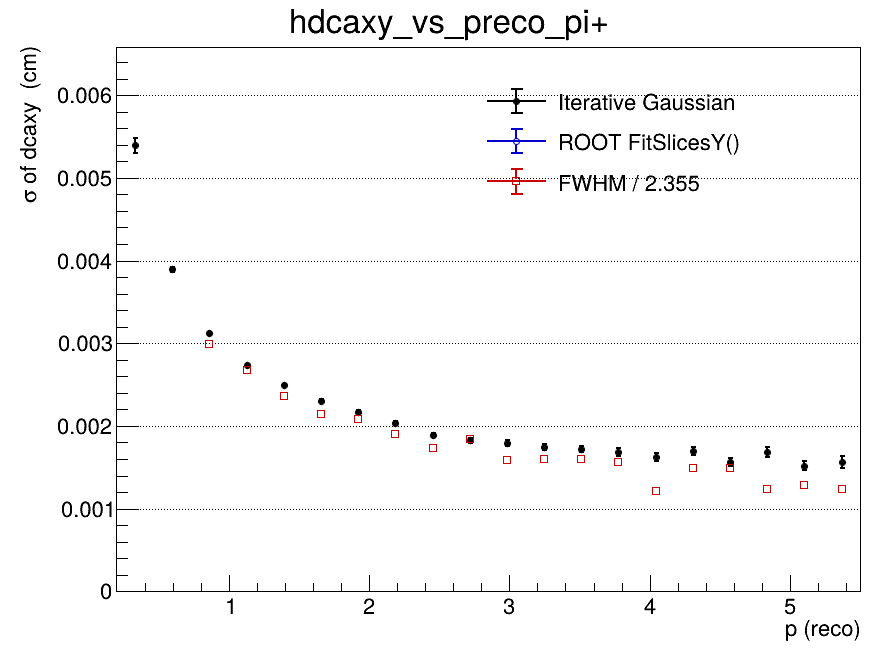

Source data for this figure (header and first rows):
x_low, x_high, x_center, entries, iterative_mean, iterative_mean_error, iterative_sigma, iterative_sigma_error, iterative_chi2_ndf, iterative_iterations, iterative_fit_status, fitslicesy_sigma, fitslicesy_sigma_error, fwhm, fwhm_sigma
0.2, 0.465, 0.3325, 57117, 0.0001979, 4.50676848167e-05, 0.005392, 9.25830135724e-05, 0.922, 2, 0, 0, 0, nan, nan
0.465, 0.73, 0.5975, 85890, -0.0002193, 2.02188032048e-05, 0.003894, 2.98970064533e-05, 1.491, 2, 0, 0, 0, nan, nan
0.73, 0.995, 0.8625, 62599, -0.0002497, 1.62036196173e-05, 0.003122, 1.94424353611e-05, 1.117, 2, 0, 0, 0, 0.007051, 0.002994
0.995, 1.26, 1.128, 41453, -0.0002049, 1.6080518439e-05, 0.002737, 1.73553359531e-05, 1.374, 2, 0, 0, 0, 0.006293, 0.002672
1.26, 1.525, 1.393, 28026, -0.0002069, 1.72148514113e-05, 0.002495, 1.78543364497e-05, 1.891, 2, 0, 0, 0, 0.005553, 0.002358
1.525, 1.79, 1.658, 19627, -0.0001951, 1.88598044847e-05, 0.002304, 1.92418583572e-05, 2.044, 3, 0, 0, 0, 0.005063, 0.00215
1.79, 2.055, 1.923, 13860, -0.0002135, 2.12653544674e-05, 0.002173, 2.10546688256e-05, 0.9823, 3, 0, 0, 0, 0.00491, 0.002085
2.055, 2.32, 2.188, 10036, -0.0001667, 2.33539620743e-05, 0.002033, 2.30511409024e-05, 1.238, 3, 0, 0, 0, 0.004479, 0.001902
2.32, 2.585, 2.453, 7505, -0.000144, 2.52080086025e-05, 0.001894, 2.49483203161e-05, 1.024, 3, 0, 0, 0, 0.004092, 0.001738
2.585, 2.85, 2.718, 5834, -0.0001394, 2.81934476756e-05, 0.001827, 2.82384508894e-05, 0.7116, 4, 0, 0, 0, 0.004343, 0.001844
2.85, 3.115, 2.983, 4464, -0.0001676, 3.13707196048e-05, 0.001795, 3.13224397599e-05, 0.7932, 3, 0, 0, 0, 0.003735, 0.001586
3.115, 3.38, 3.248, 3479, -0.0001362, 3.49861128394e-05, 0.001742, 3.41017809489e-05, 1.181, 3, 0, 0, 0, 0.003761, 0.001597
3.38, 3.645, 3.513, 2863, -0.0001792, 3.77905557705e-05, 0.001726, 3.72790791648e-05, 1.046, 4, 0, 0, 0, 0.003769, 0.001601
3.645, 3.91, 3.778, 2306, -0.0001557, 4.15261891228e-05, 0.001685, 4.32467539638e-05, 0.9634, 4, 0, 0, 0, 0.003687, 0.001566
3.91, 4.175, 4.043, 1862, -0.000153, 4.4949194801e-05, 0.001625, 4.58733136949e-05, 1.563, 3, 0, 0, 0, 0.002851, 0.001211
4.175, 4.44, 4.308, 1556, -8.61949710851e-05, 5.10570122802e-05, 0.001696, 5.03733680788e-05, 1.265, 3, 0, 0, 0, 0.003503, 0.001488
4.44, 4.705, 4.573, 1312, -0.0001308, 5.13133430751e-05, 0.00156, 5.01223622378e-05, 1.349, 3, 0, 0, 0, 0.00351, 0.001491
4.705, 4.97, 4.838, 1155, -7.93353076459e-05, 5.891584675e-05, 0.001687, 6.40921188758e-05, 1.162, 3, 0, 0, 0, 0.002918, 0.001239
4.97, 5.235, 5.103, 892, -9.43893026145e-05, 6.05219164303e-05, 0.00152, 5.42327264502e-05, 1.574, 4, 0, 0, 0, 0.003027, 0.001286
5.235, 5.5, 5.368, 830, -0.0001726, 6.68328768698e-05, 0.001566, 6.89066750587e-05, 1.135, 10, 0, 0, 0, 0.002917, 0.001239
